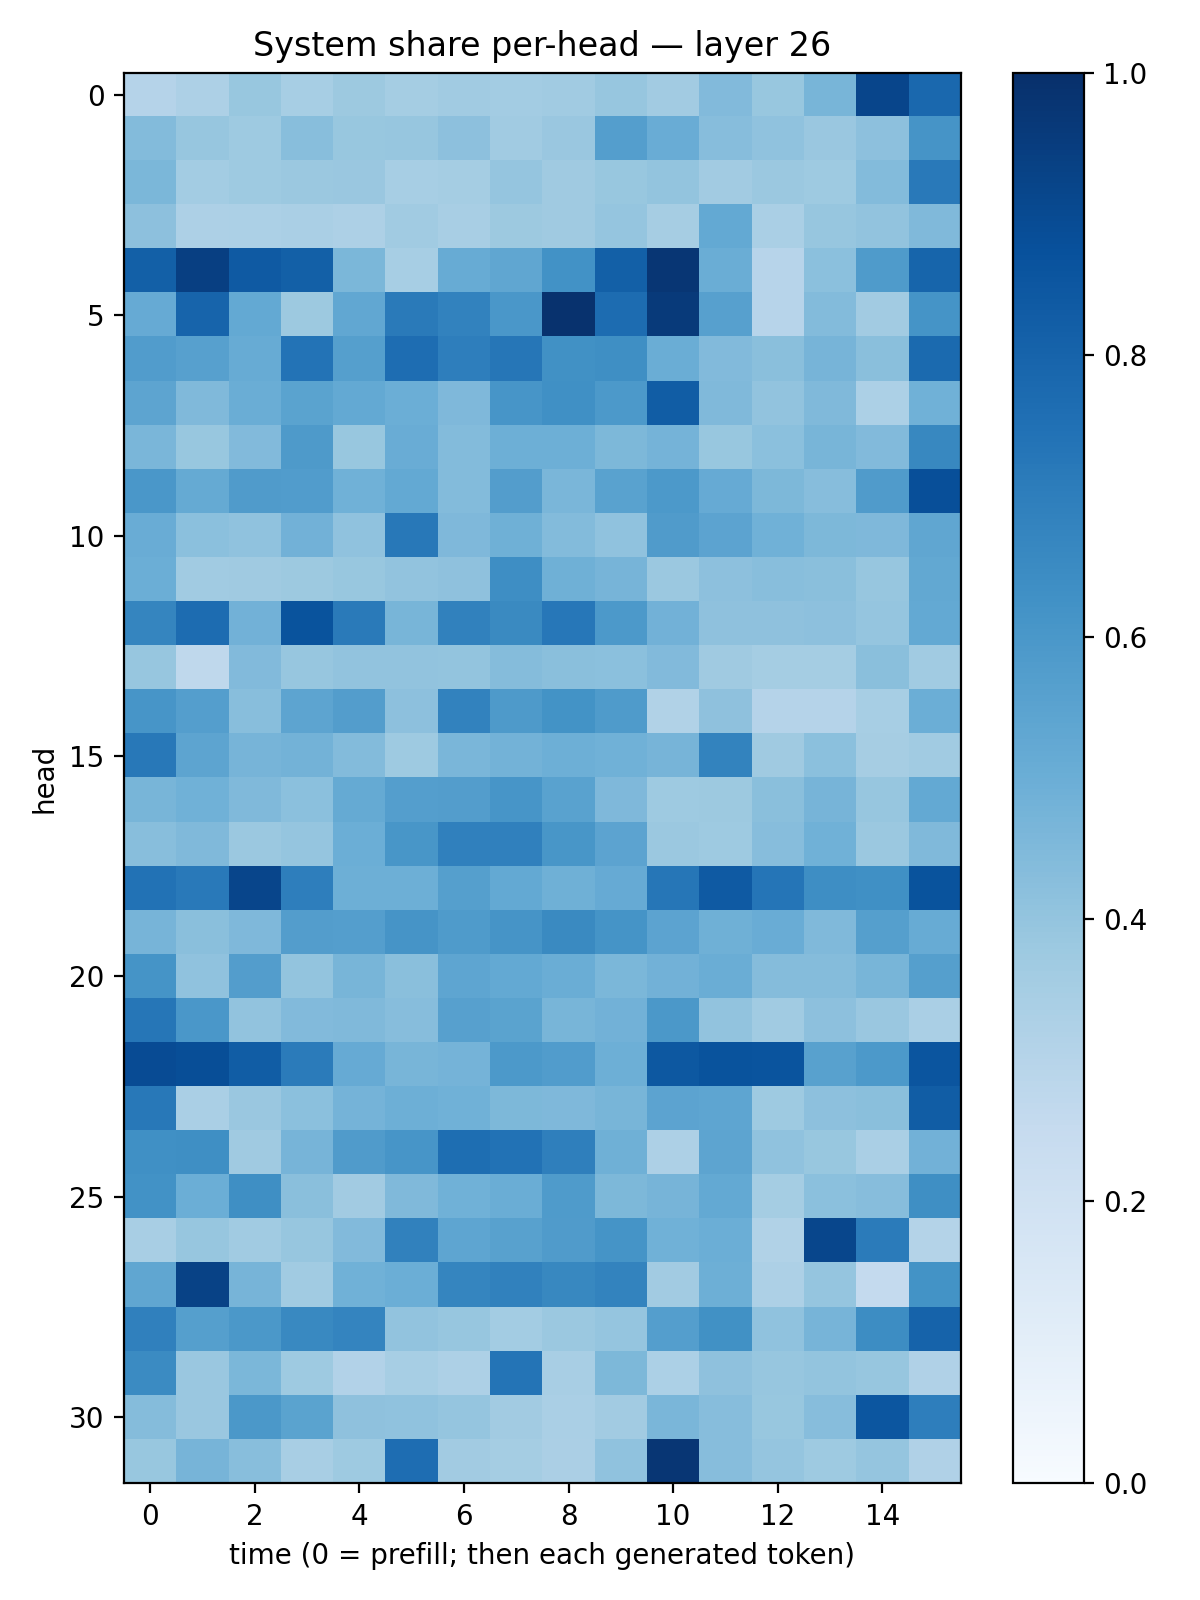

Values plotted in this chart, from the file beside it:
0.30226606, 0.32617497, 0.38807222, 0.3437931, 0.37863848, 0.35512626, 0.36663324, 0.35677335, 0.365854, 0.3933627, 0.36051822, 0.4418163, 0.3888018, 0.4677464, 0.9142639, 0.78127784
0.4377, 0.3907, 0.3728, 0.4277, 0.3869, 0.3909, 0.4155, 0.3644, 0.3865, 0.5687, 0.5041, 0.4321, 0.4069, 0.386, 0.4145, 0.611
0.4607, 0.3563, 0.3727, 0.382, 0.3828, 0.3441, 0.3551, 0.3976, 0.3676, 0.3872, 0.4014, 0.3606, 0.3816, 0.3744, 0.4386, 0.717
0.4161, 0.3253, 0.3317, 0.3389, 0.3263, 0.3651, 0.3412, 0.3777, 0.3698, 0.3978, 0.3488, 0.5206, 0.3369, 0.3917, 0.4044, 0.4461
0.8143, 0.9403, 0.8396, 0.814, 0.4605, 0.3446, 0.5088, 0.533, 0.6218, 0.8161, 0.9732, 0.5032, 0.2966, 0.4199, 0.583, 0.7946
0.5149, 0.8004, 0.5217, 0.3789, 0.5274, 0.711, 0.6804, 0.5981, 0.9903, 0.7689, 0.9593, 0.56, 0.2961, 0.4388, 0.3595, 0.6136
0.5778, 0.5593, 0.5104, 0.7409, 0.5633, 0.7651, 0.6978, 0.7279, 0.6264, 0.6367, 0.5035, 0.444, 0.4223, 0.4712, 0.4242, 0.775
0.542, 0.4455, 0.5015, 0.5471, 0.5218, 0.4971, 0.4516, 0.6057, 0.6321, 0.5927, 0.8276, 0.4464, 0.4056, 0.4486, 0.3286, 0.4867
0.4643, 0.3868, 0.4417, 0.5888, 0.3886, 0.5058, 0.4405, 0.4925, 0.4927, 0.4568, 0.473, 0.3894, 0.4209, 0.4651, 0.4447, 0.6632
0.5983, 0.5184, 0.5789, 0.5756, 0.4873, 0.5212, 0.4411, 0.5735, 0.464, 0.5527, 0.5905, 0.5145, 0.4553, 0.4306, 0.5786, 0.8791
0.5043, 0.4196, 0.4075, 0.4825, 0.4092, 0.7225, 0.4512, 0.4921, 0.4379, 0.4065, 0.5788, 0.5454, 0.4859, 0.4534, 0.4497, 0.5349
0.4984, 0.3642, 0.3674, 0.3765, 0.3904, 0.4044, 0.4121, 0.6385, 0.4917, 0.4717, 0.3798, 0.4146, 0.4282, 0.4249, 0.3914, 0.5251
0.6705, 0.7663, 0.4815, 0.8653, 0.7135, 0.4669, 0.6852, 0.6544, 0.7264, 0.5908, 0.4806, 0.4137, 0.4103, 0.4167, 0.3968, 0.5224
0.3918, 0.2732, 0.4446, 0.3924, 0.4025, 0.4038, 0.3985, 0.4351, 0.4237, 0.4216, 0.4422, 0.3677, 0.3547, 0.354, 0.422, 0.3658
0.6063, 0.5679, 0.428, 0.5409, 0.5709, 0.4146, 0.6804, 0.5886, 0.62, 0.5835, 0.3141, 0.412, 0.3021, 0.3027, 0.345, 0.498
0.7223, 0.5418, 0.4689, 0.4773, 0.4382, 0.3724, 0.4617, 0.4802, 0.496, 0.487, 0.4688, 0.6783, 0.3704, 0.419, 0.3482, 0.3652
0.468, 0.4868, 0.4488, 0.4214, 0.5171, 0.5679, 0.5732, 0.6073, 0.5527, 0.4513, 0.3737, 0.3758, 0.422, 0.4726, 0.3926, 0.5207
0.4258, 0.4463, 0.38, 0.3958, 0.4991, 0.6054, 0.6896, 0.6909, 0.6049, 0.5444, 0.3798, 0.3743, 0.4319, 0.4878, 0.3821, 0.4458
0.7461, 0.7179, 0.9144, 0.6957, 0.4953, 0.4942, 0.5632, 0.5212, 0.4921, 0.5142, 0.7301, 0.8379, 0.7315, 0.6403, 0.6303, 0.8643
0.47, 0.4233, 0.4498, 0.5719, 0.5694, 0.6105, 0.5842, 0.6113, 0.6533, 0.6162, 0.5464, 0.4897, 0.5063, 0.4474, 0.563, 0.5094
0.6159, 0.4086, 0.5715, 0.4009, 0.4651, 0.4254, 0.5356, 0.5206, 0.5022, 0.4601, 0.481, 0.5005, 0.4359, 0.4368, 0.4654, 0.5635
0.7276, 0.5993, 0.4053, 0.4416, 0.4477, 0.4301, 0.5619, 0.5494, 0.4656, 0.4813, 0.5967, 0.4049, 0.3653, 0.4174, 0.3853, 0.3361
0.8939, 0.8838, 0.8244, 0.7074, 0.5128, 0.4667, 0.4762, 0.5931, 0.5749, 0.4937, 0.8439, 0.8661, 0.8628, 0.5548, 0.5928, 0.8585
0.7194, 0.3372, 0.3829, 0.4192, 0.4733, 0.4923, 0.4866, 0.4556, 0.4523, 0.4667, 0.5431, 0.5375, 0.3712, 0.4176, 0.4253, 0.8276
0.6316, 0.6329, 0.3676, 0.4703, 0.5796, 0.608, 0.7581, 0.7457, 0.6924, 0.4886, 0.3274, 0.5412, 0.4099, 0.3874, 0.3378, 0.4814
0.6227, 0.4999, 0.6352, 0.4257, 0.3595, 0.4488, 0.4865, 0.5032, 0.5849, 0.4558, 0.4691, 0.5214, 0.3539, 0.4191, 0.4318, 0.6331
0.3435, 0.392, 0.3643, 0.3933, 0.443, 0.6869, 0.5367, 0.5569, 0.5796, 0.6168, 0.4862, 0.4986, 0.3154, 0.9109, 0.7075, 0.3051
0.5314, 0.9289, 0.4702, 0.3635, 0.4872, 0.4977, 0.6688, 0.6859, 0.6629, 0.6763, 0.3594, 0.4935, 0.3272, 0.3964, 0.2545, 0.6208
0.6906, 0.5638, 0.594, 0.6579, 0.673, 0.4062, 0.3924, 0.3577, 0.3799, 0.3977, 0.5694, 0.6259, 0.409, 0.4704, 0.642, 0.8045
0.6522, 0.3842, 0.4589, 0.3727, 0.3105, 0.3475, 0.3259, 0.735, 0.341, 0.4566, 0.3298, 0.4111, 0.3913, 0.3997, 0.3919, 0.3168
0.437, 0.3842, 0.5943, 0.5486, 0.4129, 0.4096, 0.3947, 0.3605, 0.3374, 0.3613, 0.4623, 0.4314, 0.3892, 0.4321, 0.8525, 0.6981
0.389, 0.4715, 0.4278, 0.3423, 0.3739, 0.7621, 0.3605, 0.3539, 0.3342, 0.4087, 0.9732, 0.4312, 0.3958, 0.374, 0.3966, 0.3184
